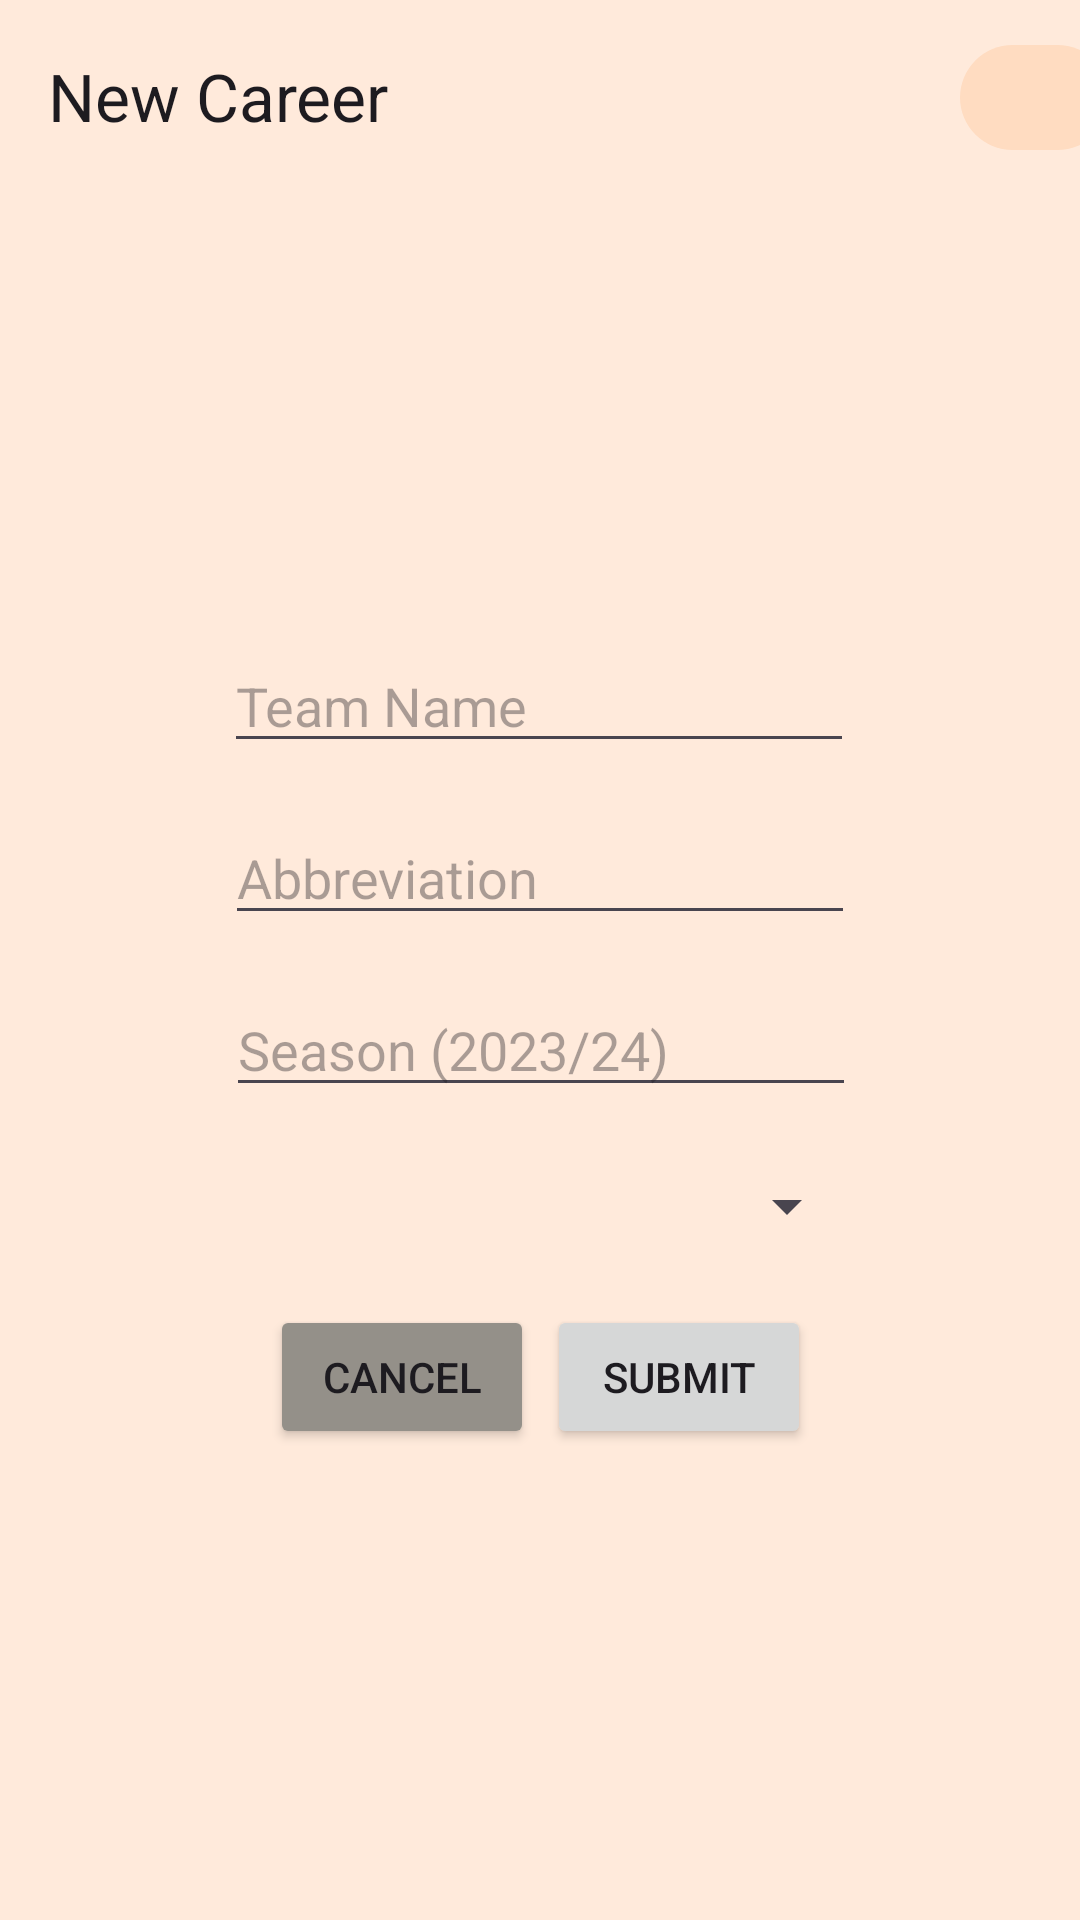

Here is an Android app screen rendered from its layout file. Give the layout XML and the strings, colors and styles it references.
<!-- AndroidManifest.xml: application theme AppTheme -->
<!-- res/layout/activity_new_career.xml -->
<?xml version="1.0" encoding="utf-8"?>
<androidx.coordinatorlayout.widget.CoordinatorLayout  xmlns:android="http://schemas.android.com/apk/res/android"
    xmlns:app="http://schemas.android.com/apk/res-auto"
    xmlns:tools="http://schemas.android.com/tools"
    android:id="@+id/league2_layout"
    android:layout_width="match_parent"
    android:layout_height="match_parent"
    tools:context=".NewCareerActivity">

    <com.google.android.material.appbar.AppBarLayout
        android:id="@+id/appBarLayout"
        android:layout_width="match_parent"
        android:layout_height="wrap_content"
        app:layout_constraintEnd_toEndOf="parent"
        app:layout_constraintStart_toStartOf="parent"
        app:layout_constraintTop_toTopOf="parent">

        <com.google.android.material.appbar.MaterialToolbar
            android:id="@+id/topAppBar"
            android:layout_width="match_parent"
            android:layout_height="wrap_content"
            android:background="@color/window"
            android:minHeight="?attr/actionBarSize"
            app:menu="@menu/top_app_bar"
            app:navigationIcon="@drawable/baseline_arrow_back_24"
            app:title="New Career" />

    </com.google.android.material.appbar.AppBarLayout>

    

    <androidx.core.widget.NestedScrollView
        android:id="@+id/nestedScrollView"
        android:layout_width="match_parent"
        android:layout_height="match_parent"
        app:layout_behavior="@string/appbar_scrolling_view_behavior">

    </androidx.core.widget.NestedScrollView>

    <androidx.constraintlayout.widget.ConstraintLayout
        android:id="@+id/constraintLayout"
        android:layout_marginTop="65dp"
        android:layout_width="match_parent"
        android:layout_height="match_parent">

    <EditText
        android:id="@+id/teamName"
        android:layout_width="wrap_content"
        android:layout_height="wrap_content"
        android:layout_marginTop="148dp"
        android:ems="10"
        android:hint="Team Name"
        android:inputType="text"
        app:layout_constraintEnd_toEndOf="parent"
        app:layout_constraintHorizontal_bias="0.497"
        app:layout_constraintStart_toStartOf="parent"
        app:layout_constraintTop_toTopOf="parent" />

    <EditText
        android:id="@+id/teamAbbriv"
        android:layout_width="wrap_content"
        android:layout_height="wrap_content"
        android:layout_marginTop="16dp"
        android:ems="10"
        android:hint="Abbreviation"
        android:inputType="text"
        app:layout_constraintEnd_toEndOf="parent"
        app:layout_constraintStart_toStartOf="parent"
        app:layout_constraintTop_toBottomOf="@+id/teamName" />

    <Button
        android:id="@+id/update_season"
        android:layout_width="wrap_content"
        android:layout_height="wrap_content"
        android:layout_marginTop="16dp"
        android:onClick="trophyCabinet"
        android:text="Submit"
        app:layout_constraintBottom_toBottomOf="parent"
        app:layout_constraintEnd_toEndOf="parent"
        app:layout_constraintHorizontal_bias="0.67"
        app:layout_constraintStart_toStartOf="parent"
        app:layout_constraintTop_toBottomOf="@+id/dropDown_season2"
        app:layout_constraintVertical_bias="0.0" />

    <Button
        android:id="@+id/cancel_season"
        android:layout_width="wrap_content"
        android:layout_height="wrap_content"
        android:layout_marginTop="16dp"
        android:onClick="home"
        android:text="Cancel"
        android:backgroundTint="#949089"
        app:layout_constraintBottom_toBottomOf="parent"
        app:layout_constraintEnd_toEndOf="parent"
        app:layout_constraintHorizontal_bias="0.331"
        app:layout_constraintStart_toStartOf="parent"
        app:layout_constraintTop_toBottomOf="@+id/dropDown_season2"
        app:layout_constraintVertical_bias="0.0" />

    <EditText
        android:id="@+id/editTextDate_season2"
        android:layout_width="wrap_content"
        android:layout_height="wrap_content"
        android:layout_marginTop="16dp"
        android:ems="10"
        android:hint="Season (2023/24)"
        android:inputType="date"
        app:layout_constraintEnd_toEndOf="parent"
        app:layout_constraintHorizontal_bias="0.502"
        app:layout_constraintStart_toStartOf="parent"
        app:layout_constraintTop_toBottomOf="@+id/teamAbbriv" />

    <Spinner
        android:id="@+id/dropDown_season2"
        android:layout_width="211dp"
        android:layout_height="34dp"
        android:layout_marginTop="16dp"
        android:dropDownWidth="match_parent"

        app:layout_constraintEnd_toEndOf="parent"
        app:layout_constraintHorizontal_bias="0.505"
        app:layout_constraintStart_toStartOf="parent"
        app:layout_constraintTop_toBottomOf="@+id/editTextDate_season2" />
    </androidx.constraintlayout.widget.ConstraintLayout>
    <ImageButton
        android:id="@+id/home"
        android:layout_width="50dp"
        android:layout_height="35dp"
        android:layout_marginStart="320dp"
        android:layout_marginEnd="15dp"
        android:layout_marginTop="15dp"
        android:backgroundTint="@color/home"
        android:onClick="goHome"
        app:layout_anchor="@+id/appBarLayout"
        app:layout_anchorGravity="end|top"
        app:srcCompat="@drawable/baseline_home_filled_24"
        android:background="@drawable/rounded_button"
        android:shape="rectangle"
        />
</androidx.coordinatorlayout.widget.CoordinatorLayout>
<!-- resources referenced by this layout -->
<resources>
  <color name="home">#FFDCC1</color>
  <color name="window">#FFEADB</color>
  <!-- drawable rounded_button (drawable) -->
  <?xml version="1.0" encoding="utf-8"?>
  
  
      <shape xmlns:android="http://schemas.android.com/apk/res/android"
          android:shape="rectangle">
          <solid android:color="@color/md_theme_light_primary" />
          <corners android:radius="25dp" /> 
      </shape>
  <style name="AppTheme" parent="Theme.Material3.Light">
          <item name="android:windowBackground">@color/window</item>
          <item name="colorPrimary">@color/md_theme_light_primary</item>
          <item name="colorOnPrimary">@color/md_theme_light_onPrimary</item>
          <item name="colorPrimaryContainer">@color/md_theme_light_primaryContainer</item>
          <item name="colorOnPrimaryContainer">@color/md_theme_light_onPrimaryContainer</item>
          <item name="colorError">@color/md_theme_light_error</item>
          <item name="colorOnError">@color/md_theme_light_onError</item>
          <item name="colorErrorContainer">@color/md_theme_light_errorContainer</item>
          <item name="colorOnErrorContainer">@color/md_theme_light_onErrorContainer</item>
          <item name="colorOnBackground">@color/md_theme_light_onBackground</item>
          <item name="colorSurface">@color/md_theme_light_surface</item>
          <item name="colorOnSurface">@color/md_theme_light_onSurface</item>
          <item name="windowNoTitle">true</item>
  
  </style>
  <color name="md_theme_light_primary">#D69C6A</color>
  <color name="md_theme_light_onPrimary">#FFFFFF</color>
  <color name="md_theme_light_primaryContainer">#FFDCC1</color>
  <color name="md_theme_light_onPrimaryContainer">#A67547</color>
  <color name="md_theme_light_error">#BA1A1A</color>
  <color name="md_theme_light_onError">#FFFFFF</color>
  <color name="md_theme_light_errorContainer">#FFDAD6</color>
  <color name="md_theme_light_onErrorContainer">#410002</color>
  <color name="md_theme_light_onBackground">#1C1B1F</color>
  <color name="md_theme_light_surface">#FFFBFE</color>
  <color name="md_theme_light_onSurface">#1C1B1F</color>
</resources>
